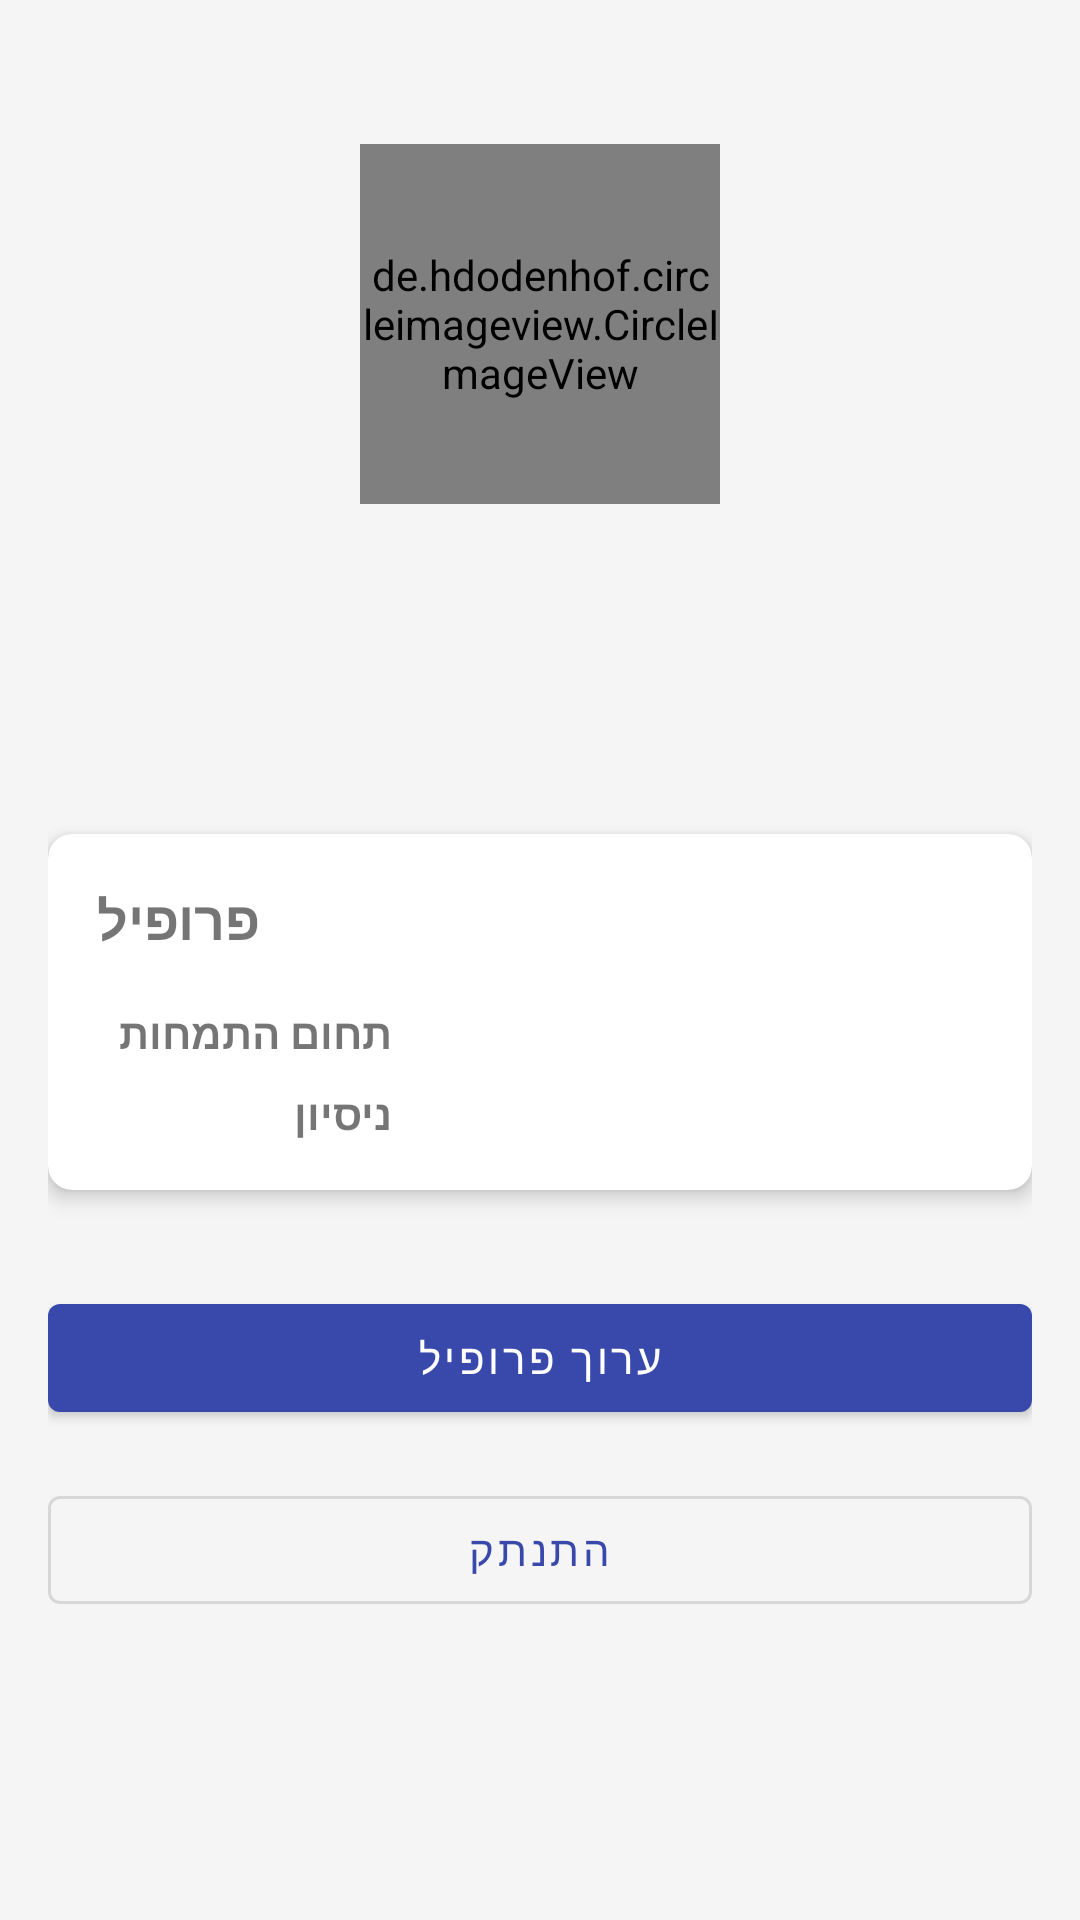

Write the Android layout XML for this screen, with the resource values it uses.
<!-- AndroidManifest.xml: application theme Theme.TechLift -->
<!-- res/layout/fragment_profile.xml -->
<?xml version="1.0" encoding="utf-8"?>
<androidx.coordinatorlayout.widget.CoordinatorLayout xmlns:android="http://schemas.android.com/apk/res/android"
    xmlns:app="http://schemas.android.com/apk/res-auto"
    xmlns:tools="http://schemas.android.com/tools"
    android:layout_width="match_parent"
    android:layout_height="match_parent">

    <androidx.constraintlayout.widget.ConstraintLayout
        android:layout_width="match_parent"
        android:layout_height="match_parent"
        android:padding="16dp">

    <de.hdodenhof.circleimageview.CircleImageView
        android:id="@+id/profileImage"
        android:layout_width="120dp"
        android:layout_height="120dp"
        android:layout_marginTop="32dp"
        android:src="@drawable/ic_profile"
        app:civ_border_color="@android:color/darker_gray"
        app:civ_border_width="2dp"
        app:layout_constraintEnd_toEndOf="parent"
        app:layout_constraintStart_toStartOf="parent"
        app:layout_constraintTop_toTopOf="parent" />

    <TextView
        android:id="@+id/nameTextView"
        android:layout_width="wrap_content"
        android:layout_height="wrap_content"
        android:layout_marginTop="16dp"
        android:textSize="24sp"
        android:textStyle="bold"
        app:layout_constraintEnd_toEndOf="parent"
        app:layout_constraintStart_toStartOf="parent"
        app:layout_constraintTop_toBottomOf="@+id/profileImage"
        tools:text="John Doe" />

    <TextView
        android:id="@+id/emailTextView"
        android:layout_width="wrap_content"
        android:layout_height="wrap_content"
        android:layout_marginTop="8dp"
        android:textSize="16sp"
        app:layout_constraintEnd_toEndOf="parent"
        app:layout_constraintStart_toStartOf="parent"
        app:layout_constraintTop_toBottomOf="@+id/nameTextView"
        tools:text="john.doe@example.com" />

    <com.google.android.material.card.MaterialCardView
        android:id="@+id/profileDetailsCard"
        android:layout_width="0dp"
        android:layout_height="wrap_content"
        android:layout_marginTop="32dp"
        app:cardCornerRadius="8dp"
        app:cardElevation="4dp"
        app:layout_constraintEnd_toEndOf="parent"
        app:layout_constraintStart_toStartOf="parent"
        app:layout_constraintTop_toBottomOf="@+id/emailTextView">

        <LinearLayout
            android:layout_width="match_parent"
            android:layout_height="wrap_content"
            android:orientation="vertical"
            android:padding="16dp">

            <TextView
                android:layout_width="wrap_content"
                android:layout_height="wrap_content"
                android:text="@string/profile_title"
                android:textSize="18sp"
                android:textStyle="bold" />

            <LinearLayout
                android:layout_width="match_parent"
                android:layout_height="wrap_content"
                android:layout_marginTop="16dp"
                android:orientation="horizontal">

                <TextView
                    android:layout_width="0dp"
                    android:layout_height="wrap_content"
                    android:layout_weight="1"
                    android:text="@string/specialization"
                    android:textStyle="bold" />

                <TextView
                    android:id="@+id/specializationTextView"
                    android:layout_width="0dp"
                    android:layout_height="wrap_content"
                    android:layout_weight="2"
                    tools:text="Software Development" />
            </LinearLayout>

            <LinearLayout
                android:layout_width="match_parent"
                android:layout_height="wrap_content"
                android:layout_marginTop="8dp"
                android:orientation="horizontal">

                <TextView
                    android:layout_width="0dp"
                    android:layout_height="wrap_content"
                    android:layout_weight="1"
                    android:text="@string/experience"
                    android:textStyle="bold" />

                <TextView
                    android:id="@+id/experienceTextView"
                    android:layout_width="0dp"
                    android:layout_height="wrap_content"
                    android:layout_weight="2"
                    tools:text="Beginner" />
            </LinearLayout>
        </LinearLayout>
    </com.google.android.material.card.MaterialCardView>

    <Button
        android:id="@+id/editProfileButton"
        android:layout_width="0dp"
        android:layout_height="wrap_content"
        android:layout_marginTop="32dp"
        android:text="@string/edit_profile"
        app:layout_constraintEnd_toEndOf="parent"
        app:layout_constraintStart_toStartOf="parent"
        app:layout_constraintTop_toBottomOf="@+id/profileDetailsCard" />

    <Button
        android:id="@+id/logoutButton"
        style="@style/Widget.MaterialComponents.Button.OutlinedButton"
        android:layout_width="0dp"
        android:layout_height="wrap_content"
        android:layout_marginTop="16dp"
        android:text="@string/logout"
        app:layout_constraintEnd_toEndOf="parent"
        app:layout_constraintStart_toStartOf="parent"
        app:layout_constraintTop_toBottomOf="@+id/editProfileButton" />

</androidx.constraintlayout.widget.ConstraintLayout>

    
    <FrameLayout
        android:id="@+id/progressView"
        android:layout_width="match_parent"
        android:layout_height="match_parent"
        android:background="#80000000"
        android:clickable="true"
        android:focusable="true"
        android:visibility="gone">

        <ProgressBar
            android:layout_width="wrap_content"
            android:layout_height="wrap_content"
            android:layout_gravity="center"
            android:indeterminateTint="@color/white" />
    </FrameLayout>

</androidx.coordinatorlayout.widget.CoordinatorLayout>
<!-- resources referenced by this layout -->
<resources>
  <color name="white">#FFFFFFFF</color>
  <string name="edit_profile">ערוך פרופיל</string>
  <string name="experience">ניסיון</string>
  <string name="logout">התנתק</string>
  <string name="profile_title">פרופיל</string>
  <string name="specialization">תחום התמחות</string>
  <style name="Theme.TechLift" parent="Theme.MaterialComponents.DayNight.NoActionBar">
          
          <item name="colorPrimary">@color/primary</item>
          <item name="colorPrimaryVariant">@color/primary_dark</item>
          <item name="colorOnPrimary">@color/white</item>
          
          <item name="colorSecondary">@color/secondary</item>
          <item name="colorSecondaryVariant">@color/secondary_dark</item>
          <item name="colorOnSecondary">@color/black</item>
          
          <item name="android:statusBarColor">?attr/colorPrimaryVariant</item>
          
          <item name="android:windowBackground">@color/background</item>
      </style>
  <color name="primary">#3949AB</color>
  <color name="primary_dark">#303F9F</color>
  <color name="secondary">#00BFA5</color>
  <color name="secondary_dark">#008E76</color>
  <color name="black">#FF000000</color>
  <color name="background">#F5F5F5</color>
</resources>
